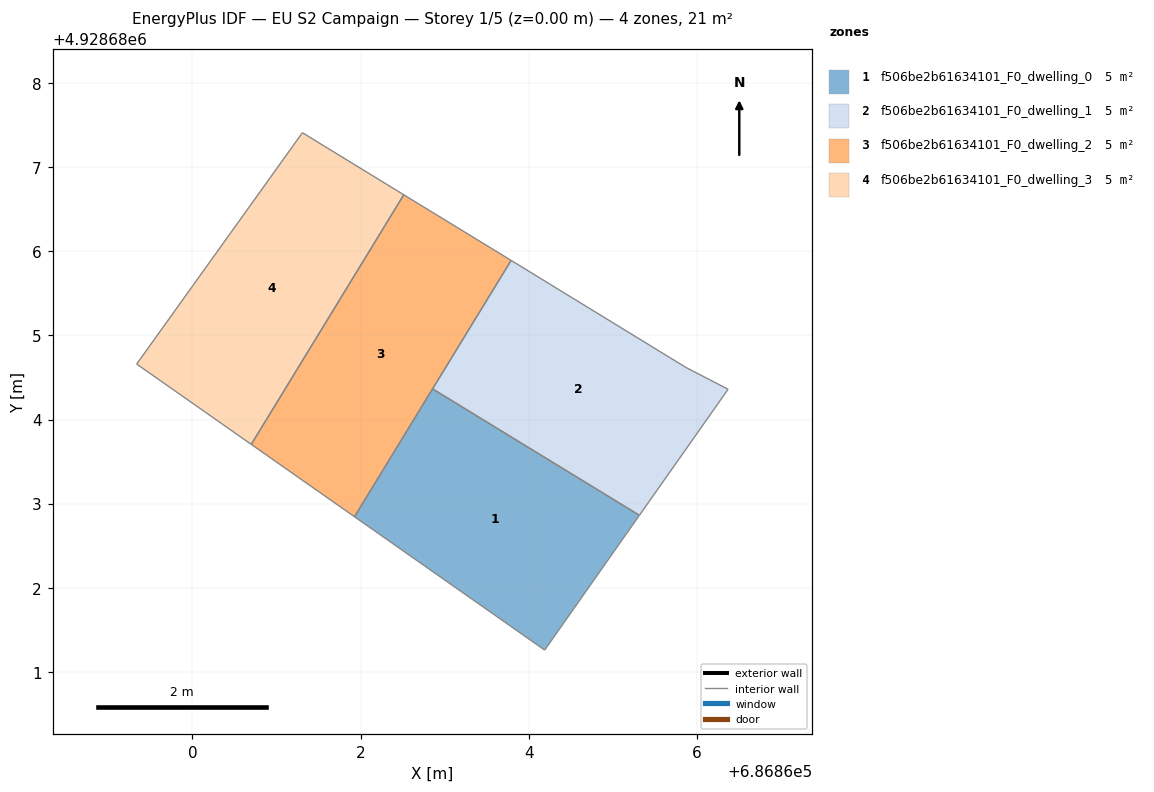
=== STOREY PLAN SPEC (per zone: floor XY polygon, exterior-wall plan segments, windows/doors) ===
zone 1: f506be2b61634101_F0_dwelling_0  (5.3 m²)
  floor: (686865.31, 4928682.86) (686864.19, 4928681.26) (686861.93, 4928682.84) (686862.86, 4928684.36)
  interior walls: 4
zone 2: f506be2b61634101_F0_dwelling_1  (5.3 m²)
  floor: (686865.87, 4928684.62) (686866.37, 4928684.36) (686865.31, 4928682.86) (686862.86, 4928684.36) (686863.79, 4928685.89)
  interior walls: 5
zone 3: f506be2b61634101_F0_dwelling_2  (5.3 m²)
  floor: (686863.79, 4928685.89) (686861.93, 4928682.84) (686860.70, 4928683.71) (686862.51, 4928686.67)
  interior walls: 4
zone 4: f506be2b61634101_F0_dwelling_3  (5.3 m²)
  floor: (686862.51, 4928686.67) (686860.70, 4928683.71) (686859.34, 4928684.66) (686861.31, 4928687.41)
  interior walls: 4

=== DERIVED (storey summary) ===
Building: EU S2 Campaign
Storey: 1 of 5  (floor level z = 0.00 m)
Storey gross floor area: 21.1 m²
Zones on this storey: 4
  - f506be2b61634101_F0_dwelling_0: floor 5.3 m²
  - f506be2b61634101_F0_dwelling_1: floor 5.3 m²
  - f506be2b61634101_F0_dwelling_2: floor 5.3 m²
  - f506be2b61634101_F0_dwelling_3: floor 5.3 m²
Zone adjacency (shared interzone walls):
  - f506be2b61634101_F0_dwelling_0 ↔ f506be2b61634101_F0_dwelling_1
  - f506be2b61634101_F0_dwelling_2 ↔ f506be2b61634101_F0_dwelling_3